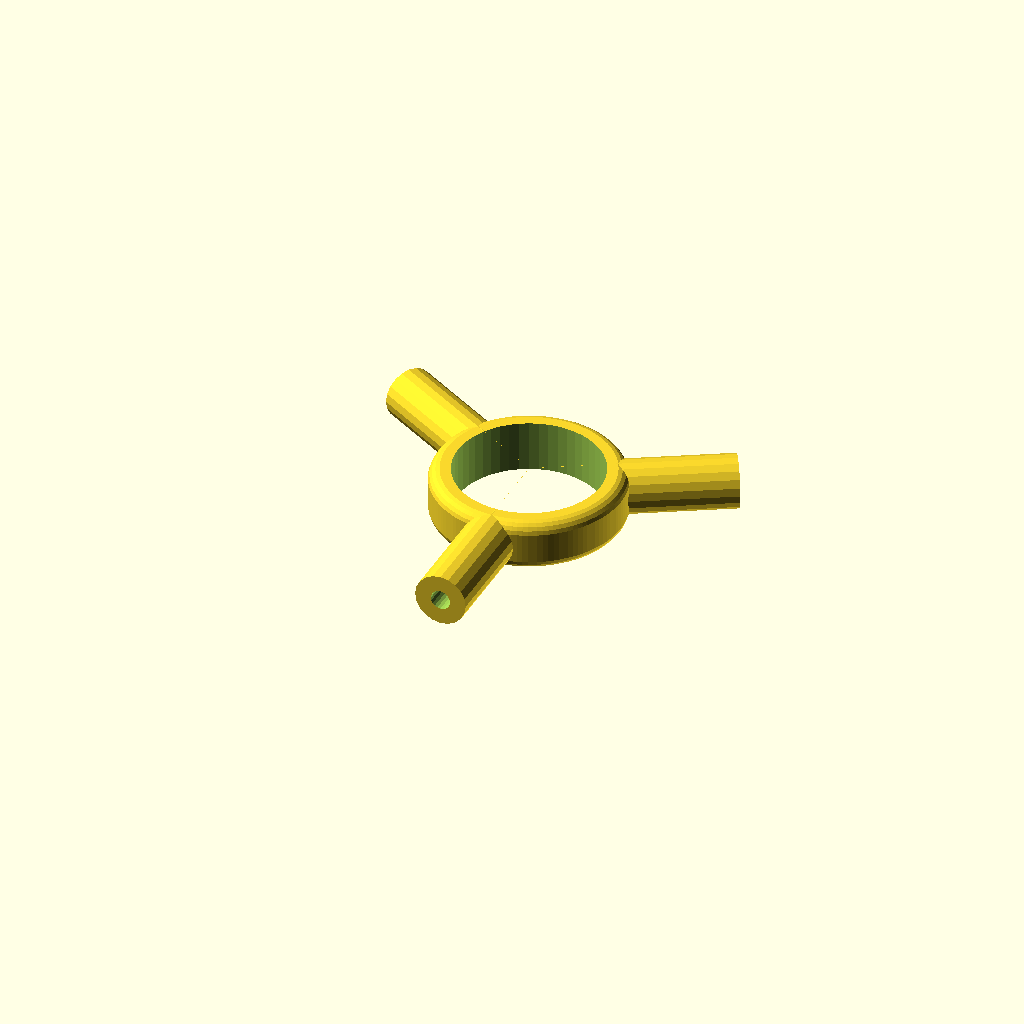
Cell 1: the model at its default parameters.
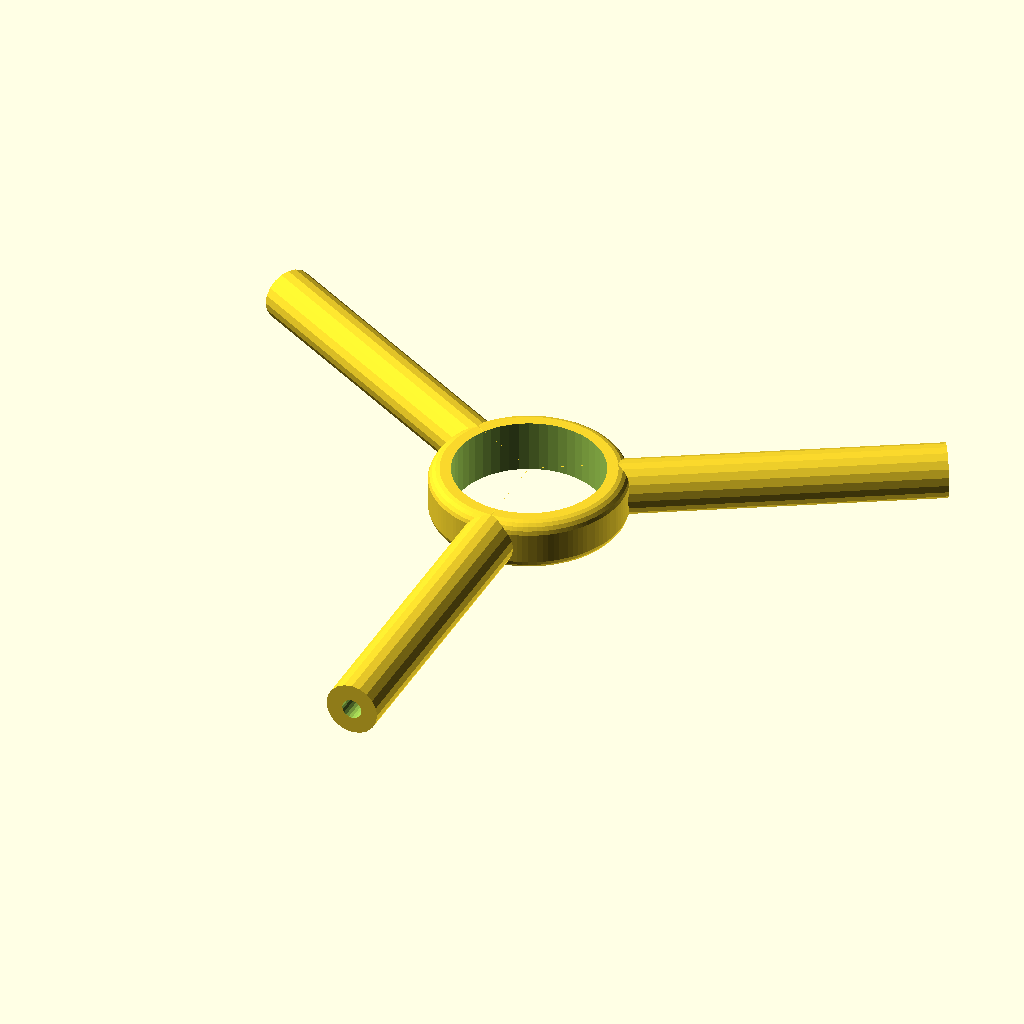
Cell 2: the same model with legs = 60.
One fixed orthographic camera (rotation 55°, 0°, 25°; colour scheme Cornfield) for every cell.
Source of the model, Spinner.scad:
legs=30;
legshape="1";
//*
difference(){
  union(){
    for(r=[0:120:240]) rotate([0,0,r]) translate([0,0,4]) {
      if(legshape=="2")
        rotate([0,0,60]) translate([0,0,-2]) linear_extrude(3.98) polygon([[-8,0],[-4,legs],[4,legs],[8,0]]);
      else if(legshape=="3")
        rotate([0,0,60]) translate([20,0]) translate([0,0,-4]) //minkowski()
      { linear_extrude(7.98) difference(){ circle(d=26,$fn=50); translate([-2,-20,0]) circle(d=30,$fn=60);}
       // sphere(2,$fn=30);
        }
     rotate([90,0]) {
      if(legshape=="1")
      {
        difference(){
        cylinder(d=7.98,h=legs,$fn=20);
          translate([0,0,-.01]) cylinder(d=3,h=legs+.02,$fn=20);
        }
      }
      translate([0,0,legs+3]) rotate([-90,0]) translate([0,0,-2]) rotate([0,0,90]) difference() {
        *minkowski(){
         cylinder(d=14,h=4,$fn=56);
          sphere(2,$fn=30);
        }
        *translate([0,0,-1]) cylinder(d=12.8,h=8,$fn=6);
      }
    }
  }
    minkowski(){
      translate([0,0,2]) cylinder(d=25,h=4,$fn=100);
      sphere(2,$fn=20);
  }
}
  translate([0,0,-.01]) cylinder(d=22.4,h=8,$fn=50);
  *for(r=[0:120:240]) rotate([0,0,r+30]) translate([legs+3,0,1]) rotate([0,0,60]) cylinder(d=12.8,h=20,$fn=6);
}
*!for(r=[90])
  rotate([0,0,r]) translate([26,0]) {
    cylinder(d=12,h=1,$fn=6);
    screw(d=6,h=6,pitch=25.4/20,thread=25.4/40,$fn=20);
  }
/*/

screw(25.4*(7/16),6,pitch=1);
/**/
module screw(d,h,pitch=0.5,thread=false,type=1,$fn=30)
{
  threadd=thread?thread:pitch;
  id=d-threadd*2;
  turns = h/pitch;
  intersection()
  {
    cylinder(d=d,h=h,$fn=100);
  if(type==1) {
    lh=0.1;
    rpz=(360/pitch);
    echo(str("RPZ:",rpz));
    cylinder(d=id,h=h,$fn=30);
    for(z=[0:lh:h]) translate([0,0,z]) rotate([0,0,rpz*z]) translate([threadd/2,0]) cylinder(d=d-threadd,h=lh,$fn=$fn);
  } else {
      union(){
        segang=180;
        cork=id/(pitch*4);
        segs=turns*2;
        segh=pitch;
        cylinder(d=d-threadd*2,h=h,$fn=30);
        *rotate([0,0,90]) mirror([1,0]) linear_extrude(height=h,center=false,twist=360*turns,scale=[1,1,2],$fn=30)
          translate([d/2-threadd,0]) circle(r=threadd);
        z=0;side=0;
        for(z=[0:turns-1],side=[0:360/segang])
        {
          translate([0,0,((side)*pitch/(360/segang))+(pitch/4+(z*segh))]) rotate([0,0,(side)*segang]) rotate([0,cork]) rotate([0,0,0]) rotate_extrude(angle=segang,$fn=30) {
            translate([d/2-threadd,0]) polygon([[0,pitch/2],[threadd,0],[0,pitch/-2]]);
          }
        }
      }
    }
  }
}
Customizer parameters (derived from the source; name, type, default, range or options):
legs: number, default 30
legshape: string, default "1"
